Dataset: images (GitHub, JunmyeongPark/yolo26_kant). Classes: knob, sign green, sign off, sign red, sign yellow.

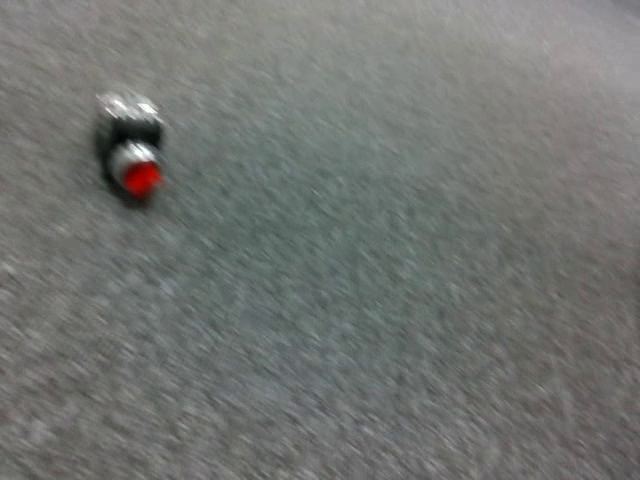
Label: knob

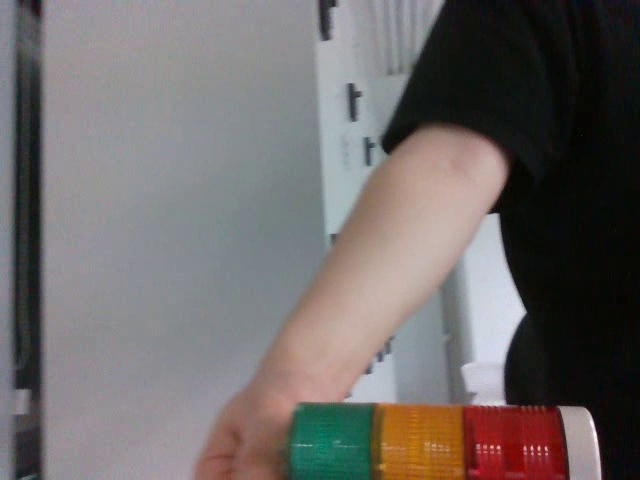
Label: sign off

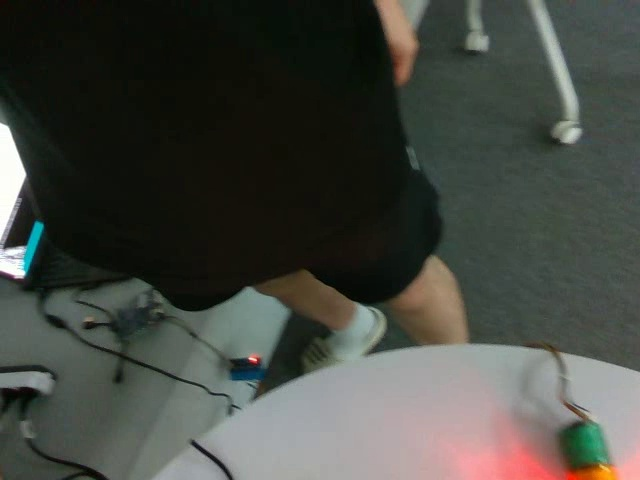
Label: sign red

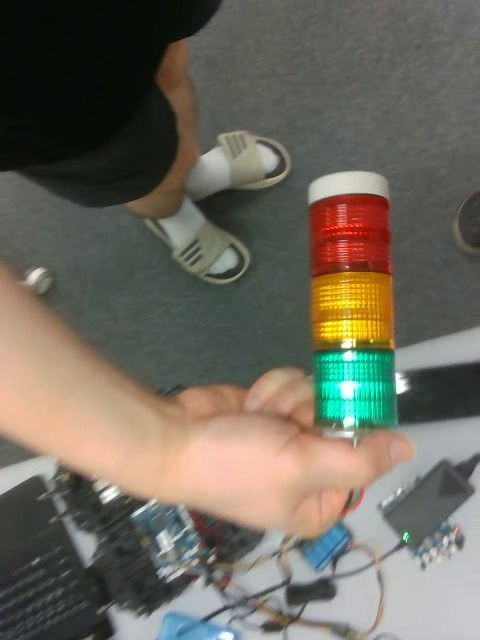
Label: sign off

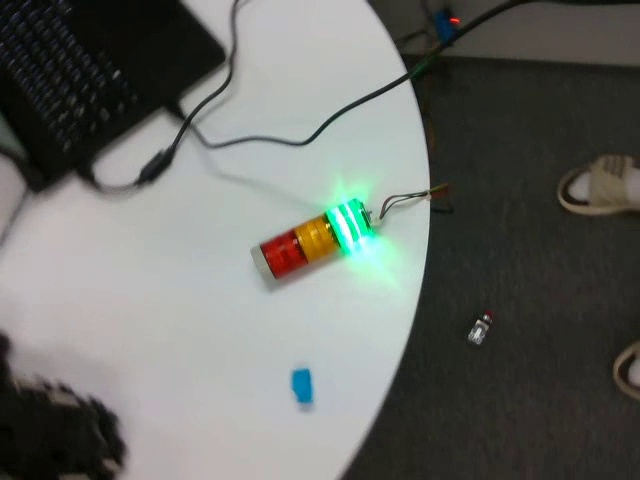
Label: sign green

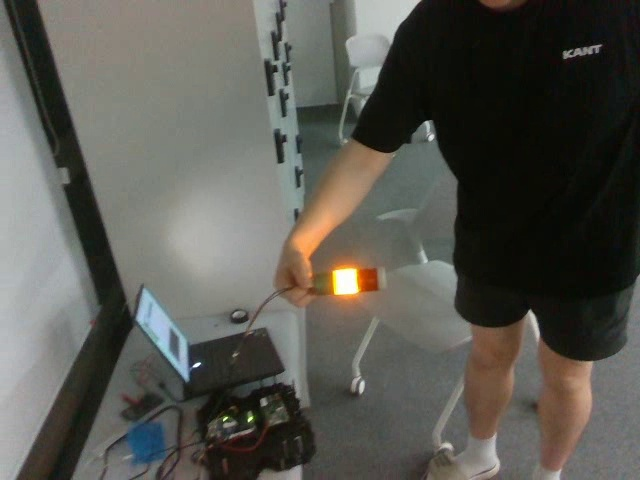
Label: sign yellow
